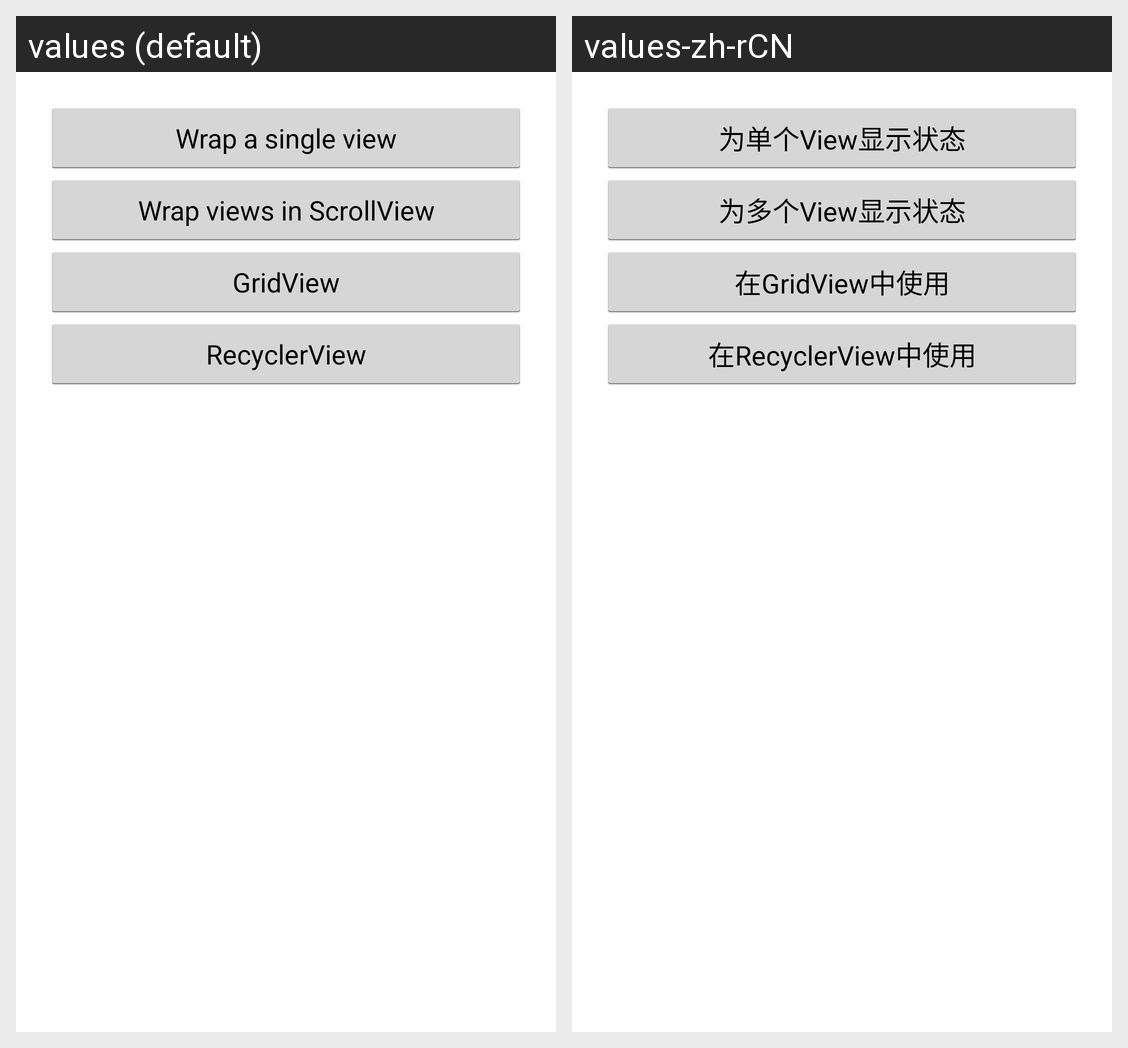

Here is an Android app screen in its default locale and in the app's own translations. Write out the translated-string differences for the strings that appear on this screen.
Android screen res/layout/activity_wrap_view.xml rendered under 2 locales, left to right: values (default), values-zh-rCN. Device: Nexus 5 (rendered at 1080×1920; each locale shown at half size, 540×960, under a caption strip naming it); theme AppTheme.
Strings drawn on this screen, with the default value and each locale's value (text and hints the layout hard-codes, and strings that could not be matched under every locale, appear in the picture but are not listed):

to_single_view
  values: Wrap a single view
  values-zh-rCN: 为单个View显示状态

to_scroll_view
  values: Wrap views in ScrollView
  values-zh-rCN: 为多个View显示状态

to_grid_view_load
  values: GridView
  values-zh-rCN: 在GridView中使用

to_recycler_view_load
  values: RecyclerView
  values-zh-rCN: 在RecyclerView中使用
